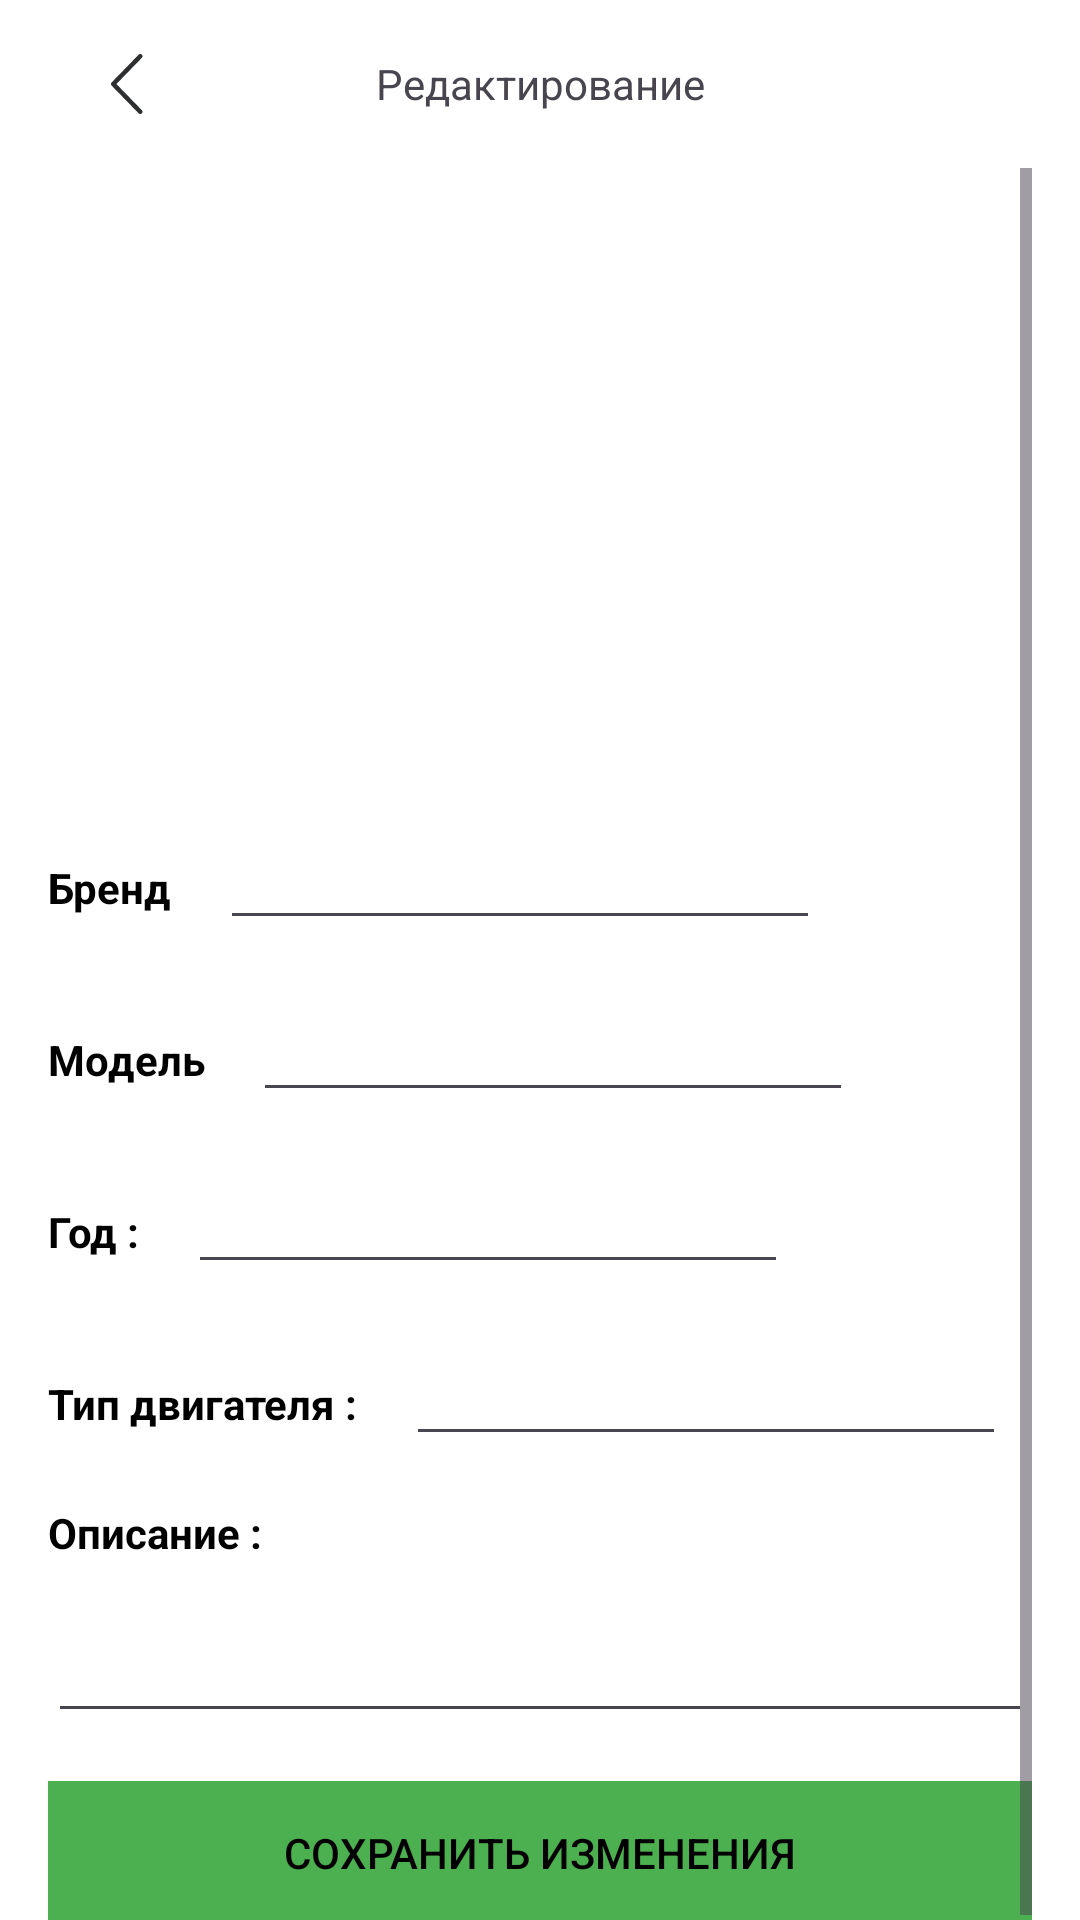

Write the Android layout XML for this screen, with the resource values it uses.
<!-- AndroidManifest.xml: application theme AppTheme -->
<!-- res/layout/fragment_car_edit.xml -->
<?xml version="1.0" encoding="utf-8"?>
<LinearLayout xmlns:android="http://schemas.android.com/apk/res/android"
    xmlns:app="http://schemas.android.com/apk/res-auto"
    xmlns:tools="http://schemas.android.com/tools"
    android:layout_width="match_parent"
    android:layout_height="match_parent"
    android:orientation="vertical"
    android:paddingHorizontal="16dp">

    <Toolbar
        android:id="@+id/toolbar"
        android:layout_width="match_parent"
        android:layout_height="wrap_content"
        android:navigationIcon="@drawable/ic_back"
        android:pointerIcon="alias"
        app:layout_constraintTop_toTopOf="parent">

        <TextView
            android:id="@+id/addCarButton"
            android:layout_width="wrap_content"
            android:layout_height="wrap_content"
            android:layout_gravity="center"
            android:text="Редактирование" />
    </Toolbar>

    <ScrollView
        android:layout_width="match_parent"
        android:layout_height="match_parent">

        <LinearLayout
            android:layout_width="match_parent"
            android:layout_height="wrap_content"
            android:orientation="vertical">

            <ImageView
                android:id="@+id/image"
                android:layout_width="match_parent"
                android:layout_height="200dp"
                android:scaleType="centerCrop" />

            <LinearLayout
                android:layout_width="match_parent"
                android:layout_height="wrap_content"
                android:layout_marginTop="16dp"
                android:orientation="horizontal">

                <TextView
                    android:layout_width="wrap_content"
                    android:layout_height="wrap_content"
                    android:text="Бренд"
                    android:textColor="@color/black"
                    android:textStyle="bold"
                    tools:text="Бренд:" />

                <EditText
                    android:id="@+id/brandText"
                    android:layout_width="wrap_content"
                    android:minWidth="200dp"
                    android:layout_height="wrap_content"
                    android:layout_marginStart="16dp"
                    tools:text="Lada" />

            </LinearLayout>


            <LinearLayout
                android:layout_width="match_parent"
                android:layout_height="wrap_content"
                android:layout_marginTop="16dp"
                android:orientation="horizontal">

                <TextView
                    android:layout_width="wrap_content"
                    android:layout_height="wrap_content"
                    android:text="Модель"
                    android:textColor="@color/black"
                    android:textStyle="bold"
                    tools:text="Модель:" />

                <EditText
                    android:id="@+id/modelText"
                    android:layout_width="wrap_content"
                    android:layout_height="wrap_content"
                    android:minWidth="200dp"
                    android:layout_marginStart="16dp"
                    tools:text="Priora" />

            </LinearLayout>

            <LinearLayout
                android:layout_width="match_parent"
                android:layout_height="wrap_content"
                android:layout_marginTop="16dp"
                android:orientation="horizontal">

                <TextView
                    android:layout_width="wrap_content"
                    android:layout_height="wrap_content"
                    android:text="Год :"
                    android:textColor="@color/black"
                    android:textStyle="bold"
                    tools:text="Год:" />

                <EditText
                    android:id="@+id/yearText"
                    android:inputType="number"
                    android:digits="0123456789"
                    android:layout_width="wrap_content"
                    android:layout_height="wrap_content"
                    android:layout_marginStart="16dp"
                    android:minWidth="200dp"
                    tools:text="2002" />

            </LinearLayout>

            <LinearLayout
                android:layout_width="match_parent"
                android:layout_height="wrap_content"
                android:layout_marginTop="16dp"
                android:orientation="horizontal">

                <TextView
                    android:layout_width="wrap_content"
                    android:layout_height="wrap_content"
                    android:text="Тип двигателя :"
                    android:textColor="@color/black"
                    android:textStyle="bold"
                    tools:text="Год:" />

                <EditText
                    android:id="@+id/typeEngineText"
                    android:layout_width="wrap_content"
                    android:layout_height="wrap_content"
                    android:layout_marginStart="16dp"
                    android:minWidth="200dp"
                    tools:text="Дизель" />

            </LinearLayout>

            <TextView
                android:layout_width="wrap_content"
                android:layout_height="wrap_content"
                android:layout_marginTop="16dp"
                android:text="Описание :"
                android:textColor="@color/black"
                android:textStyle="bold"
                tools:text="Описание:" />

            <EditText
                android:id="@+id/descText"
                android:layout_width="match_parent"
                android:layout_height="wrap_content"
                android:layout_marginTop="16dp"
                android:singleLine="false"
                android:minWidth="200dp"
                tools:text="Новая генерация Audi A1 предстала перед мировой общественностью 18 июня 2018 года. Новинка является полноценным вторым поколением, а не очередным плановым рестайлингом. Производитель применил новую версию фирменной модульной платформы, изменил силовую линейку, полностью убрал агрегаты на тяжелом топливе, перекроил интерьер и кардинально переработал дизайн. В глаза бросаются агрессивные угловатые фары головного освещения с затемненной оптикой и потрясающими секциями светодиодных дневных ходовых огней. Между передним бампером и капотом появилась небольшая вентиляционная щель, а сама решетка радиатора получила несколько иное оформление. Она сохранила свою пятиугольную форму, но вместо традиционных тонких ребер, она щеголяет пластиковой сеткой с крупными шестиугольными ячейками. По бокам от нее можно увидеть рельефные воздухозаборники, оформленные в похожем стиле. Что касается кормы, то она также получилась довольно интересной. Хочется отметить эффектные стоп-сигналы с полностью светодиодной начинкой, небольшой спойлер на пятой двери и символический диффузор на бампере. В общем и целом, модель выглядит намного интереснее и агрессивнее своего предшественника." />


            <Button
                android:id="@+id/editCarButton"
                android:layout_width="match_parent"
                android:layout_height="wrap_content"
                android:layout_marginTop="16dp"
                android:background="#4CAF50"
                android:enabled="false"
                android:text="Сохранить изменения"
                android:textColor="@color/black" />

        </LinearLayout>

    </ScrollView>

</LinearLayout>
<!-- resources referenced by this layout -->
<resources>
  <!-- drawable ic_back (drawable) -->
  <vector xmlns:android="http://schemas.android.com/apk/res/android"
      android:width="24dp"
      android:height="24dp"
      android:viewportWidth="24"
      android:viewportHeight="24">
    <path
        android:pathData="M6.795,12.006L15.287,3.279C15.357,3.208 15.413,3.125 15.45,3.033C15.488,2.941 15.506,2.843 15.505,2.744C15.505,2.645 15.484,2.547 15.445,2.455C15.406,2.364 15.35,2.282 15.279,2.212C15.208,2.143 15.123,2.089 15.031,2.052C14.939,2.016 14.84,1.998 14.741,2C14.642,2.002 14.544,2.024 14.454,2.063C14.363,2.103 14.281,2.161 14.212,2.233L5.212,11.483C5.076,11.623 5,11.81 5,12.006C5,12.201 5.076,12.389 5.212,12.529L14.212,21.779C14.281,21.851 14.363,21.908 14.454,21.948C14.544,21.988 14.642,22.01 14.741,22.011C14.84,22.013 14.939,21.996 15.031,21.959C15.123,21.923 15.208,21.868 15.279,21.799C15.35,21.73 15.406,21.647 15.445,21.556C15.484,21.465 15.505,21.367 15.505,21.268C15.506,21.169 15.488,21.07 15.45,20.978C15.413,20.887 15.357,20.803 15.287,20.733L6.795,12.006Z"
        android:fillColor="#2E2F30"/>
  </vector>
  <style name="AppTheme" parent="Theme.Material3.Light.NoActionBar">
  
          <item name="colorPrimary">@color/white</item>
          <item name="colorPrimaryDark">@color/white</item>
          <item name="colorAccent">@color/white</item>
  
          <item name="actionMenuTextAppearance">@style/menuTextAppearance</item>
  
          <item name="android:windowBackground">@color/white</item>
          <item name="android:autofilledHighlight" tools:targetApi="o">@android:color/transparent
          </item>
          <item name="android:forceDarkAllowed" tools:targetApi="q">false</item>
  
          <item name="android:windowTranslucentStatus">true</item>
          <item name="android:windowTranslucentNavigation">true</item>
  
          <item name="actionMenuTextColor">@color/black</item>
          <item name="android:actionMenuTextColor">@color/black</item>
  
      </style>
  <style name="menuTextAppearance" parent="TextAppearance.AppCompat.Widget.ActionBar.Menu">
          <item name="android:textAllCaps">false</item>
      </style>
  <!-- not gathered from this repository: default colours our renderer supplied (Android Studio template values) -->
  <color name="black">#FF000000</color>
  <color name="white">#FFFFFFFF</color>
</resources>
